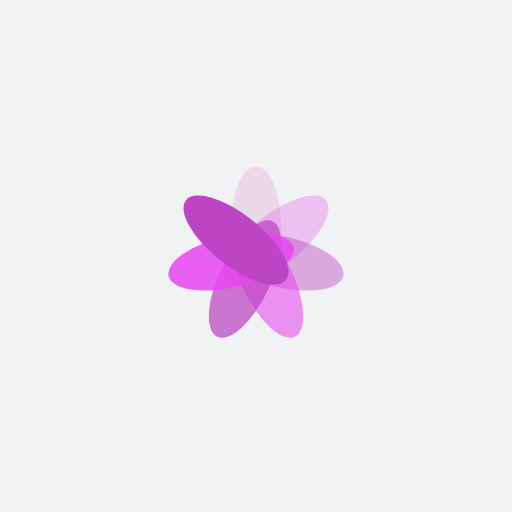
t = 0.00 s
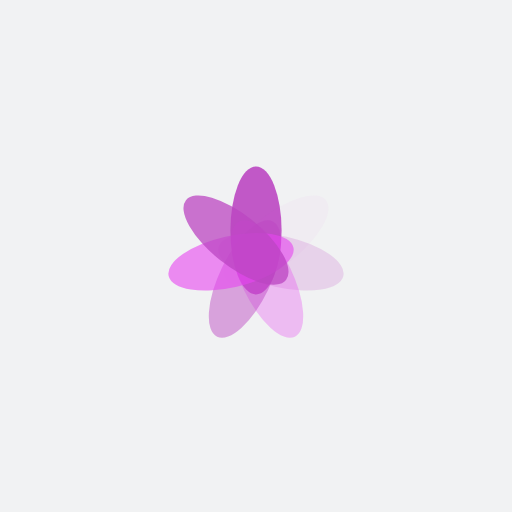
t = 0.25 s
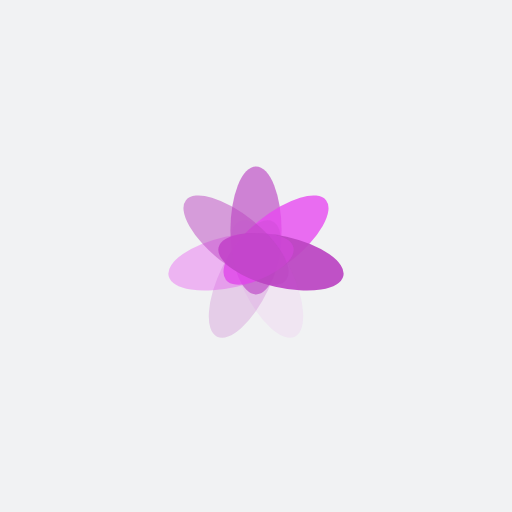
t = 0.50 s
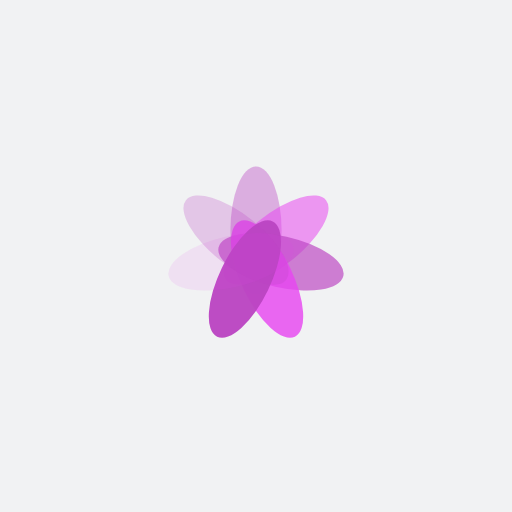
t = 0.75 s

The animated SVG that drew these frames (rendered in a browser with its animation timeline set to each time). Animation: 7 SMIL elements (animate=7); one cycle of 1.00 s, repeats indefinitely.

<?xml version="1.0" encoding="utf-8"?>
<svg xmlns="http://www.w3.org/2000/svg" xmlns:xlink="http://www.w3.org/1999/xlink" style="margin: auto; background: rgb(241, 242, 243); display: block; shape-rendering: auto;" width="200px" height="200px" viewBox="0 0 100 100" preserveAspectRatio="xMidYMid">
<g transform="rotate(0 50 50)">
  <rect x="45" y="32.5" rx="5" ry="12.5" width="10" height="25" fill="#bb45c2">
    <animate attributeName="opacity" values="1;0" keyTimes="0;1" dur="1s" begin="-0.8571428571428571s" repeatCount="indefinite"></animate>
  </rect>
</g><g transform="rotate(51.42857142857143 50 50)">
  <rect x="45" y="32.5" rx="5" ry="12.5" width="10" height="25" fill="#e747f0">
    <animate attributeName="opacity" values="1;0" keyTimes="0;1" dur="1s" begin="-0.7142857142857143s" repeatCount="indefinite"></animate>
  </rect>
</g><g transform="rotate(102.85714285714286 50 50)">
  <rect x="45" y="32.5" rx="5" ry="12.5" width="10" height="25" fill="#bb45c2">
    <animate attributeName="opacity" values="1;0" keyTimes="0;1" dur="1s" begin="-0.5714285714285714s" repeatCount="indefinite"></animate>
  </rect>
</g><g transform="rotate(154.28571428571428 50 50)">
  <rect x="45" y="32.5" rx="5" ry="12.5" width="10" height="25" fill="#e747f0">
    <animate attributeName="opacity" values="1;0" keyTimes="0;1" dur="1s" begin="-0.42857142857142855s" repeatCount="indefinite"></animate>
  </rect>
</g><g transform="rotate(205.71428571428572 50 50)">
  <rect x="45" y="32.5" rx="5" ry="12.5" width="10" height="25" fill="#bb45c2">
    <animate attributeName="opacity" values="1;0" keyTimes="0;1" dur="1s" begin="-0.2857142857142857s" repeatCount="indefinite"></animate>
  </rect>
</g><g transform="rotate(257.14285714285717 50 50)">
  <rect x="45" y="32.5" rx="5" ry="12.5" width="10" height="25" fill="#e747f0">
    <animate attributeName="opacity" values="1;0" keyTimes="0;1" dur="1s" begin="-0.14285714285714285s" repeatCount="indefinite"></animate>
  </rect>
</g><g transform="rotate(308.57142857142856 50 50)">
  <rect x="45" y="32.5" rx="5" ry="12.5" width="10" height="25" fill="#bb45c2">
    <animate attributeName="opacity" values="1;0" keyTimes="0;1" dur="1s" begin="0s" repeatCount="indefinite"></animate>
  </rect>
</g>
<!-- [ldio] generated by https://loading.io/ --></svg>